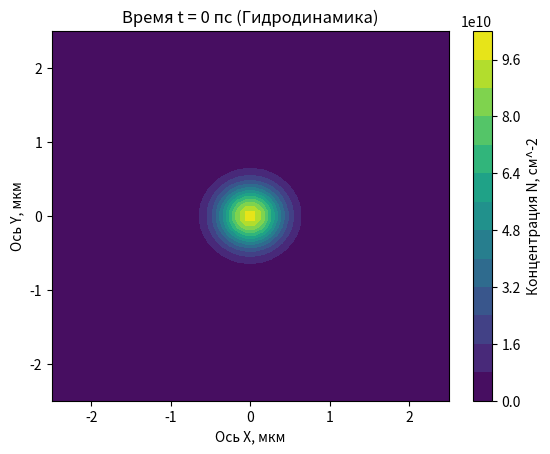

Here is the Python script that generated this plot:
from matplotlib.animation import FuncAnimation
import numpy as np
import matplotlib.pyplot as plt
'''В рамках борьбы с анархией сознания (ради порядка) начальные
параметры вводятся в СГС, а расчёты ведутся в (пс,мкм,N0)'''
Pi=3.141592653589
#ВВод начальных параметров, СГС

Nx=50
Ny=50#Количество узлов сетки
Lx=5*10**-4# см 
Ly=5*10**-4# см 
tau_0=5.3*10**-13# сек 
KbT=5.52*10**-16# эрг
m=0.62*9.1*10**-28# г
V_0=1.21*1.6*10**-26# эрг*см^2
tau_ex_ex=5.6*10**-14# сек
N_0=1*10**11# см^-2
R_0=0.4*10**-4# см
'''z=n/N0, где n это 2D-концентрация
Система ДУ'ий:
1)уравнение непрерывности z'=-div(z*vector(V))
2)ур-ие для dVx/dt это муторный крокодил вида:
Vx'=...-A(...)-B(...)-C(...)+D(...)
3)ур-ие для Vy'''
#Вычисление вспомогательных параметров, пересчёт в (пс,мкм,N0)
A=1/tau_0*10**-12# пс^-1, 1сек=10^12пс
B=KbT/m*10**-16#(мкм/пс)^2, 1см=10^4мкм
C=V_0*N_0/m*10**-16# (мкм/пс)^2
D=tau_ex_ex*KbT/m*10**-4# мкм^2/пс
dx=Lx*10**4/(Nx-1)
dy=Ly*10**4/(Ny-1)#Шаги сетки по осям Х и У, мкм
t=0#время, пс
dt=0.5#пс
Y, X = np.meshgrid(
    np.linspace(0, Ny-1, Ny),
    np.linspace(0, Nx-1, Nx)
)
Z=np.exp(-1/R_0/R_0*10**-8*((dx*(X-(Nx-1)/2))**2+(dy*(Y-(Ny-1)/2))**2))+10**-23
#Элемент (x,y) определён как Z[x][y]
Vx=0*X*Y#+dx*(X-(Nx-1)/2)/R_0*np.sqrt(KbT/m)*10**-12# мкм/пс
#поле проекции скоростей Vx
Vy=0*X*Y#+dy*(Y-(Ny-1)/2)/R_0*np.sqrt(KbT/m)*10**-12# мкм/пс
#поле проекции скоростей Vy
'''Почему-то то, каким получится массив после умножения
зависит только от положения осей X и Y внутри meshgrid.
То есть Z=Y*X(=X*Y) даст такой же массив.'''

def D_x(N,x,y):#Взятие частной производной по x
    return (N[x+1][y]-N[x-1][y])/(2*dx)
def D_y(N,x,y):#Взятие частной производной по y
    return (N[x][y+1]-N[x][y-1])/(2*dy)
def Lap(N,x,y):#Взятие лапласиана
    N1=(N[x+1][y]-2*N[x][y]+N[x-1][y])/(dx*dx)
    N2=(N[x][y+1]-2*N[x][y]+N[x][y-1])/(dy*dy)
    return N1+N2
def makeplot():
    cs = plt.contourf(dx*(X-(Nx-1)/2),dy*(Y-(Ny-1)/2),Z*N_0,levels=15)
    cbar=plt.colorbar(cs)
    cbar.set_label('Концентрация N, см^-2')
    plt.title('Время t = '+str(t)+' пс (Гидродинамика)')
    plt.xlabel('Ось X, мкм')
    plt.ylabel('Ось Y, мкм')
def Eq1(x,y):
    N1=-Z[x][y]*(D_x(Vx,x,y)+D_y(Vy,x,y))
    N2=-Vx[x][y]*D_x(Z,x,y)-Vy[x][y]*D_y(Z,x,y)
    return N1+N2
def Eq2(x,y):
    N1=-Vx[x][y]*Eq1(x,y)
    N2=-A*Z[x][y]*Vx[x][y]-B*D_x(Z,x,y)-C*D_x(Z,x,y)
    N3=D*Z[x][y]*Lap(Vx,x,y)
    N4=D*D_x(Z,x,y)*(D_x(Vx,x,y)-D_y(Vy,x,y))
    N5=D*D_y(Z,x,y)*(D_y(Vx,x,y)+D_x(Vy,x,y))
    return (N1+N2+N3+N4+N5)/Z[x,y]
def Eq3(x,y):
    N1=-Vy[x][y]*Eq1(x,y)
    N2=-A*Z[x][y]*Vy[x][y]-B*D_y(Z,x,y)-C*D_y(Z,x,y)
    N3=D*Z[x][y]*Lap(Vy,x,y)
    N4=D*D_y(Z,x,y)*(D_y(Vy,x,y)-D_x(Vx,x,y))
    N5=D*D_x(Z,x,y)*(D_x(Vy,x,y)+D_y(Vx,x,y))
    return (N1+N2+N3+N4+N5)/Z[x,y]
def EulerStep(frame):
    global Z,Vx,Vy,t
    ZZ=0*X*Y
    VVx=0*X*Y
    VVy=0*X*Y
    for k in range(20):#количество итераций за фрейм анимации
        for i in range(1,Nx-1):#будет цикл от 1 до Nx-2
            for j in range(1,Ny-1):
                ZZ[i][j]=Z[i][j]+Eq1(i,j)*dt#уравнение непрерывноести
                #if Z[i][j]>10**-2:
                VVx[i][j]=Vx[i][j]+Eq2(i,j)*dt#гидродинамическое
                VVy[i][j]=Vy[i][j]+Eq3(i,j)*dt#гидродинамическое
               # else:
               #     VVx[i][j]=Vx[i][j]
               #     VVy[i][j]=Vy[i][j]
        for i in range(1,Nx-1):
            VVy[i][0]=VVy[i][1]
            VVy[i][Ny-1]=VVy[i][Ny-2]
            VVx[i][0]=VVx[i][1]
            VVx[i][Ny-1]=VVx[i][Ny-2]
        for j in range(1,Nx-1):
            VVx[0][j]=VVx[1][j]
            VVx[Nx-1][j]=VVx[Nx-2][j]
            VVy[0][j]=VVy[1][j]
            VVy[Nx-1][j]=VVy[Nx-2][j]
        Z=ZZ
        Vx=VVx
        Vy=VVy
        t=t+dt
    plt.clf()
    makeplot()
    
    
    if t==1000:#Время (пс), на котором нужно остановить расчёт
        anim.event_source.stop()
fig,cs=plt.subplots()
makeplot()
anim=FuncAnimation(fig,EulerStep,frames=None)

plt.show()
print((np.sqrt(KbT/m))*10**-8)


